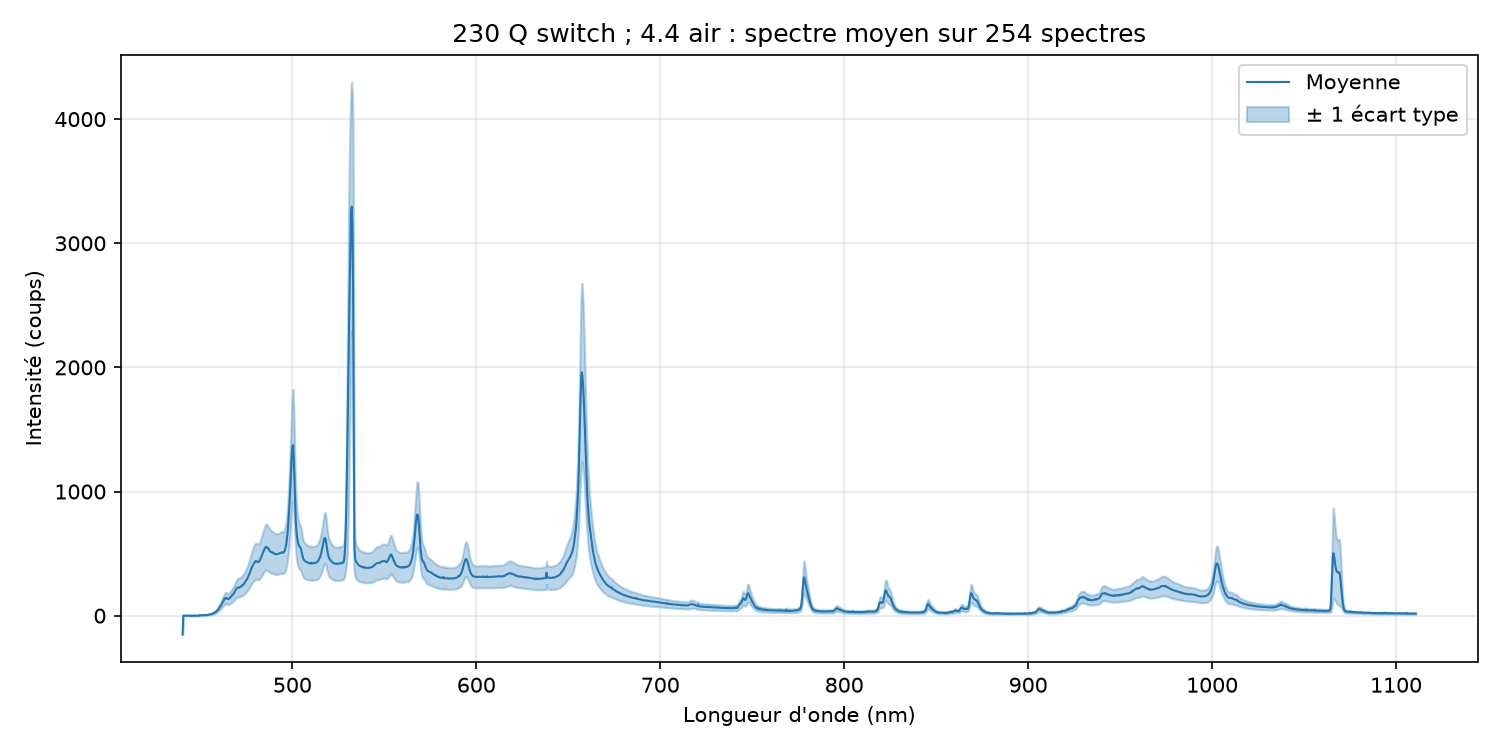

Source data for this figure (header and first rows):
longueur_onde_nm; moyenne; ecart_type
440,3210; -151,9693; 0,7564
440,6980; -0,0952; 3,1258
441,0750; -0,3196; 3,1779
441,4520; -0,2724; 2,7741
441,8280; -0,1976; 2,9538
442,2050; 1,3378; 2,9139
442,5810; -0,3748; 2,9766
442,9580; 0,4756; 2,8529
443,3340; 0,2433; 2,8202
443,7110; -0,2055; 3,0903
444,0870; -0,3826; 3,1358
444,4630; -0,2881; 2,8486
444,8390; -0,3669; 2,9849
445,2160; -0,2448; 2,6721
445,5920; -0,5244; 3,2552
445,9680; -0,3039; 2,9682
446,3440; -0,3551; 3,0613
446,7200; -0,4850; 2,7524
447,0960; 0,3300; 3,1671
447,4720; 1,0229; 3,1714
447,8480; -0,2921; 3,0586
448,2240; -0,1937; 2,8875
448,5990; -0,3315; 3,0398
448,9750; 1,7276; 2,9818
449,3510; 0,3575; 3,2590
449,7260; 3,5780; 3,1142
450,1020; 2,5268; 3,2129
450,4770; 2,7040; 3,5338
450,8530; 3,0307; 3,7692
451,2280; 3,3496; 3,1289
451,6040; 3,1882; 3,6035
451,9790; 3,6607; 3,5035
452,3540; 3,7748; 3,6070
452,7290; 4,6095; 3,5750
453,1050; 4,8221; 3,7911
453,4800; 5,7355; 3,5087
453,8550; 5,8260; 3,7565
454,2300; 6,9874; 4,2653
454,6050; 8,5189; 4,0629
454,9800; 9,1213; 4,1844
455,3550; 11,4953; 4,6493
455,7300; 10,6843; 5,0685
456,1040; 11,9520; 5,2667
456,4790; 14,8811; 6,0393
456,8540; 21,6095; 6,9528
457,2290; 20,0898; 6,9428
457,6030; 22,3181; 8,5467
457,9780; 27,1174; 9,2308
458,3520; 30,4638; 10,2372
458,7270; 36,0268; 12,5125
459,1010; 41,4244; 13,8962
459,4750; 47,4205; 15,9508
459,8500; 53,2040; 17,6292
460,2240; 62,6410; 20,7158
460,5980; 69,6370; 23,3850
460,9720; 78,5111; 26,3090
461,3470; 86,1646; 28,9096
461,7210; 97,0465; 32,3205
462,0950; 109,7119; 36,3791
462,4690; 117,6449; 39,0183
... 1,988 more rows
